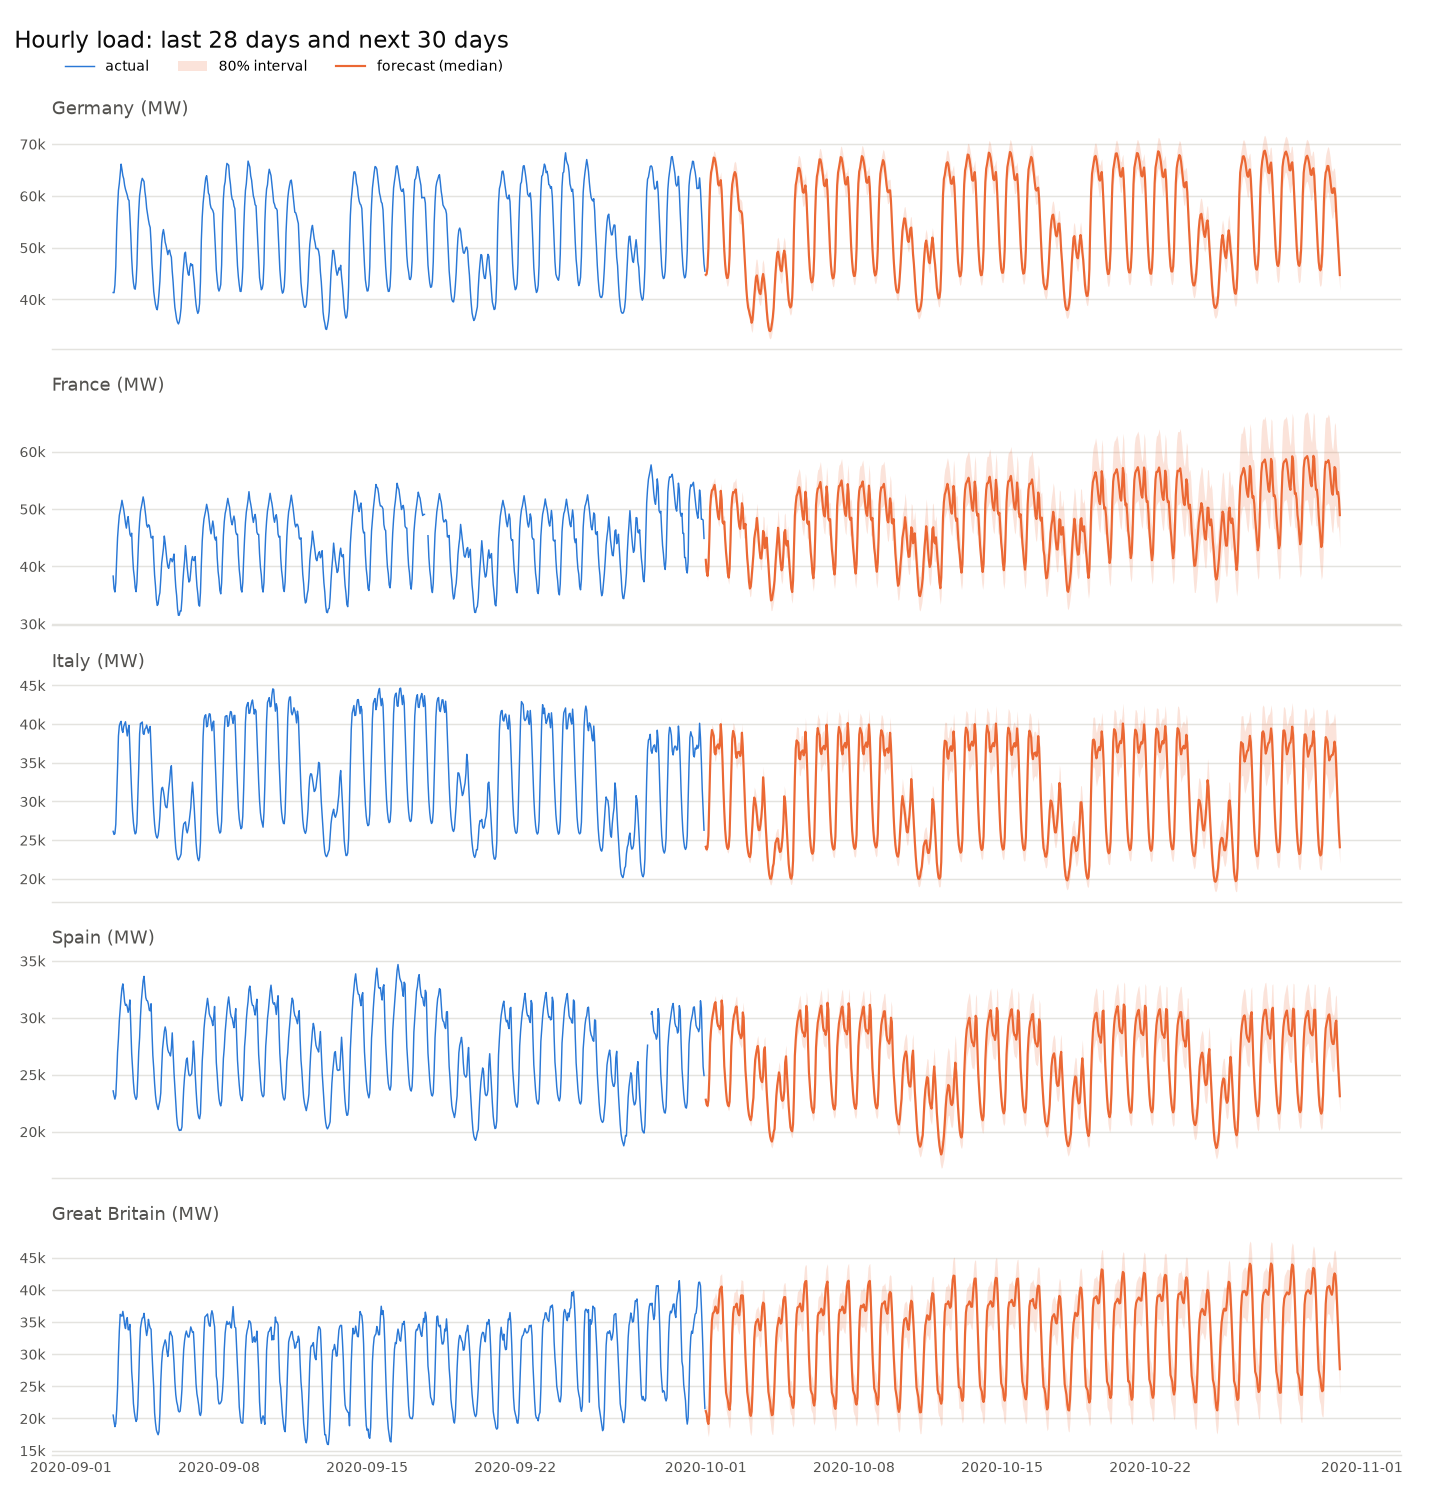

Values plotted in this chart, from the file beside it:
, low, low, low, low, low, median, median, median, median, median, high, high, high, high, high, mean, mean, mean, mean, mean
, DE, FR, IT, ES, GB, DE, FR, IT, ES, GB, DE, FR, IT, ES, GB, DE, FR, IT, ES, GB
time, , , , , , , , , , , , , , , , , , , , 
2020-10-01 00:00:00+00:00, 44387, 40458, 23810, 22603, 20157, 44752, 41141, 24127, 22798, 21129, 45081, 41779, 24406, 22976, 22049, 44744, 41125, 24114, 22791, 21103
2020-10-01 01:00:00+00:00, 44432, 38359, 23441, 22176, 19284, 44917, 39111, 23770, 22383, 20655, 45378, 39836, 24063, 22573, 21953, 44913, 39100, 23759, 22377, 20611
2020-10-01 02:00:00+00:00, 45615, 37567, 23737, 22034, 17792, 46237, 38339, 24087, 22257, 19531, 46854, 39075, 24392, 22450, 21173, 46241, 38320, 24074, 22248, 19505
2020-10-01 03:00:00+00:00, 49097, 38982, 25176, 22487, 17150, 49900, 39879, 25574, 22741, 19120, 50715, 40736, 25932, 22959, 21038, 49916, 39870, 25566, 22733, 19126
2020-10-01 04:00:00+00:00, 56311, 43374, 29598, 24370, 18307, 57320, 44490, 30103, 24678, 20563, 58243, 45617, 30583, 24958, 22759, 57294, 44497, 30098, 24675, 20570
2020-10-01 05:00:00+00:00, 61134, 49047, 34032, 27434, 23576, 62181, 50299, 34625, 27810, 25996, 63213, 51544, 35186, 28171, 28399, 62163, 50291, 34613, 27800, 25987
2020-10-01 06:00:00+00:00, 63424, 51107, 37534, 28527, 29559, 64501, 52334, 38213, 28945, 32046, 65549, 53559, 38881, 29372, 34357, 64476, 52319, 38198, 28941, 31957
2020-10-01 07:00:00+00:00, 64118, 52041, 38517, 29326, 32953, 65281, 53267, 39234, 29783, 35264, 66421, 54494, 39960, 30233, 37414, 65266, 53262, 39231, 29778, 35181
2020-10-01 08:00:00+00:00, 65052, 52115, 38044, 29815, 33929, 66326, 53347, 38830, 30287, 36321, 67536, 54598, 39629, 30768, 38511, 66296, 53344, 38823, 30284, 36226
2020-10-01 09:00:00+00:00, 65988, 52465, 37605, 30184, 33836, 67385, 53759, 38474, 30719, 36466, 68649, 55020, 39309, 31230, 38711, 67331, 53750, 38456, 30709, 36326
2020-10-01 10:00:00+00:00, 65879, 52871, 35386, 30668, 34100, 67275, 54191, 36305, 31220, 36743, 68564, 55468, 37201, 31761, 38960, 67214, 54168, 36293, 31210, 36582
2020-10-01 11:00:00+00:00, 64926, 51584, 35109, 30779, 34784, 66508, 52963, 36071, 31376, 37391, 67959, 54295, 36988, 31960, 39624, 66432, 52941, 36054, 31367, 37243
2020-10-01 12:00:00+00:00, 63762, 49972, 36009, 29801, 34170, 65441, 51336, 36976, 30419, 36836, 66986, 52683, 37894, 31022, 39161, 65373, 51329, 36948, 30410, 36698
2020-10-01 13:00:00+00:00, 62209, 48571, 36247, 28997, 33620, 63997, 49889, 37196, 29588, 36332, 65638, 51212, 38106, 30184, 38626, 63930, 49898, 37176, 29585, 36185
2020-10-01 14:00:00+00:00, 60409, 47402, 36425, 28667, 33578, 62241, 48641, 37370, 29265, 36490, 63899, 49916, 38269, 29845, 38912, 62174, 48663, 37350, 29258, 36331
2020-10-01 15:00:00+00:00, 60253, 46919, 35955, 28666, 35669, 61981, 48195, 36819, 29258, 38470, 63620, 49496, 37680, 29836, 40745, 61936, 48218, 36815, 29255, 38303
2020-10-01 16:00:00+00:00, 60464, 48876, 36354, 28422, 37400, 62219, 50181, 37238, 28982, 40027, 63786, 51489, 38074, 29536, 42196, 62145, 50189, 37225, 28978, 39877
2020-10-01 17:00:00+00:00, 61229, 51744, 39111, 28763, 37939, 63025, 53163, 39984, 29355, 40287, 64609, 54511, 40848, 29939, 42343, 62934, 53141, 39967, 29354, 40175
2020-10-01 18:00:00+00:00, 59221, 50326, 37491, 30882, 38251, 60966, 51608, 38277, 31519, 40511, 62469, 52858, 39041, 32156, 42533, 60872, 51597, 38257, 31507, 40402
2020-10-01 19:00:00+00:00, 55203, 46571, 34462, 30358, 35782, 56978, 47733, 35159, 30948, 38135, 58519, 49000, 35859, 31531, 40246, 56905, 47775, 35154, 30935, 38035
2020-10-01 20:00:00+00:00, 51621, 46352, 30969, 27510, 31621, 53309, 47446, 31561, 27974, 33977, 54763, 48557, 32147, 28452, 36193, 53254, 47463, 31564, 27979, 33920
2020-10-01 21:00:00+00:00, 47816, 46681, 28151, 25340, 27258, 49368, 47814, 28677, 25730, 29672, 50734, 48969, 29198, 26113, 31951, 49334, 47828, 28682, 25735, 29636
2020-10-01 22:00:00+00:00, 45207, 43586, 25791, 24284, 23986, 46738, 44672, 26317, 24673, 26515, 48038, 45766, 26793, 25032, 28925, 46691, 44683, 26309, 24671, 26500
2020-10-01 23:00:00+00:00, 43478, 41325, 24382, 23141, 21346, 44974, 42428, 24902, 23512, 24017, 46248, 43546, 25351, 23857, 26638, 44913, 42444, 24884, 23507, 24019
2020-10-02 00:00:00+00:00, 42584, 39637, 23561, 22327, 20623, 44122, 40765, 24106, 22709, 23314, 45383, 41872, 24566, 23046, 25881, 44038, 40768, 24080, 22696, 23286
2020-10-02 01:00:00+00:00, 42622, 37684, 23282, 21958, 20098, 44186, 38817, 23834, 22347, 22785, 45464, 39904, 24290, 22677, 25329, 44106, 38823, 23809, 22330, 22742
2020-10-02 02:00:00+00:00, 43507, 36875, 23562, 21815, 18791, 45258, 38034, 24130, 22227, 21666, 46654, 39169, 24605, 22565, 24375, 45153, 38041, 24105, 22208, 21621
2020-10-02 03:00:00+00:00, 46427, 38213, 24946, 22165, 18440, 48558, 39571, 25590, 22619, 21325, 50263, 40926, 26165, 22998, 24119, 48417, 39587, 25575, 22602, 21310
2020-10-02 04:00:00+00:00, 52349, 42485, 29064, 23927, 19674, 55226, 44209, 29899, 24476, 22629, 57224, 45965, 30668, 25001, 25532, 54940, 44229, 29880, 24470, 22619
2020-10-02 05:00:00+00:00, 56681, 47983, 33335, 26769, 24360, 59833, 50018, 34338, 27497, 27297, 61909, 51870, 35229, 28195, 30014, 59483, 49968, 34297, 27478, 27219
2020-10-02 06:00:00+00:00, 59177, 50101, 36986, 27924, 30316, 62210, 52017, 38082, 28724, 33142, 64229, 53770, 39074, 29463, 35549, 61865, 51967, 38037, 28699, 32990
2020-10-02 07:00:00+00:00, 60033, 51031, 37911, 28797, 33621, 63157, 52945, 39107, 29652, 36246, 65256, 54706, 40193, 30429, 38440, 62812, 52915, 39068, 29625, 36085
2020-10-02 08:00:00+00:00, 61482, 51026, 37440, 29345, 34610, 64117, 52853, 38705, 30208, 37332, 66383, 54720, 39950, 31068, 39608, 64004, 52858, 38683, 30203, 37180
2020-10-02 09:00:00+00:00, 62032, 51187, 36834, 29561, 34526, 64588, 53046, 38184, 30437, 37320, 66690, 54946, 39433, 31300, 39653, 64450, 53057, 38139, 30423, 37174
2020-10-02 10:00:00+00:00, 61590, 51552, 34798, 29975, 34648, 64213, 53418, 36172, 30884, 37401, 66391, 55407, 37406, 31764, 39805, 64097, 53459, 36121, 30872, 37266
2020-10-02 11:00:00+00:00, 60344, 49994, 34186, 30071, 35108, 62985, 51896, 35621, 30993, 37853, 65293, 53917, 36943, 31927, 40306, 62866, 51913, 35566, 30982, 37727
2020-10-02 12:00:00+00:00, 58259, 48258, 34862, 29133, 33860, 60881, 50189, 36348, 30052, 36906, 63231, 52190, 37674, 30969, 39480, 60766, 50207, 36278, 30042, 36757
2020-10-02 13:00:00+00:00, 56424, 46432, 34937, 28114, 33306, 58932, 48263, 36336, 28986, 36262, 61327, 50194, 37634, 29873, 38776, 58871, 48305, 36294, 28985, 36131
2020-10-02 14:00:00+00:00, 54769, 45156, 35056, 27736, 33043, 57250, 46971, 36413, 28605, 36021, 59633, 48932, 37693, 29476, 38651, 57214, 47022, 36372, 28602, 35900
2020-10-02 15:00:00+00:00, 54575, 44713, 34484, 27580, 34444, 57020, 46533, 35862, 28456, 37340, 59347, 48466, 37167, 29353, 39927, 56983, 46577, 35830, 28458, 37226
2020-10-02 16:00:00+00:00, 54599, 46434, 34959, 27347, 36467, 56997, 48303, 36327, 28196, 39095, 59247, 50312, 37641, 29076, 41591, 56948, 48347, 36305, 28199, 39018
2020-10-02 17:00:00+00:00, 54253, 49040, 37580, 27561, 36699, 56609, 51004, 38880, 28417, 39149, 58777, 53064, 40080, 29269, 41493, 56552, 51036, 38846, 28416, 39093
2020-10-02 18:00:00+00:00, 52352, 48215, 35838, 29648, 36767, 54514, 50120, 37001, 30469, 39091, 56517, 52203, 38128, 31364, 41399, 54489, 50166, 36978, 30478, 39052
2020-10-02 19:00:00+00:00, 49539, 44905, 32855, 29229, 34460, 51355, 46610, 33900, 29998, 36878, 53172, 48582, 34975, 30835, 39170, 51370, 46704, 33899, 30004, 36813
2020-10-02 20:00:00+00:00, 46606, 45034, 29719, 26653, 30777, 48278, 46727, 30634, 27297, 33116, 49897, 48595, 31576, 27979, 35345, 48269, 46793, 30641, 27307, 33063
2020-10-02 21:00:00+00:00, 43411, 45742, 27162, 24829, 27267, 45015, 47404, 27999, 25368, 29545, 46571, 49246, 28880, 25948, 31755, 44999, 47461, 28011, 25379, 29518
2020-10-02 22:00:00+00:00, 40453, 42647, 24933, 23803, 24278, 42038, 44201, 25720, 24312, 26817, 43572, 45959, 26520, 24849, 29252, 42017, 44270, 25723, 24321, 26784
2020-10-02 23:00:00+00:00, 38385, 39979, 23546, 22503, 21354, 39911, 41456, 24277, 22988, 24113, 41354, 43123, 25030, 23483, 26706, 39869, 41526, 24278, 22991, 24078
2020-10-03 00:00:00+00:00, 36934, 38257, 22731, 21550, 20238, 38448, 39729, 23433, 22016, 23055, 39860, 41428, 24132, 22486, 25718, 38394, 39798, 23420, 22012, 23003
2020-10-03 01:00:00+00:00, 36306, 35900, 22193, 20968, 19336, 37813, 37352, 22927, 21449, 22240, 39326, 39037, 23637, 21929, 24923, 37783, 37429, 22910, 21443, 22181
2020-10-03 02:00:00+00:00, 35518, 34673, 22038, 20669, 17900, 37057, 36140, 22788, 21168, 20859, 38585, 37819, 23471, 21647, 23638, 37044, 36214, 22764, 21159, 20807
2020-10-03 03:00:00+00:00, 34672, 34884, 22536, 20458, 17315, 36420, 36472, 23338, 20997, 20386, 38177, 38289, 24069, 21487, 23151, 36423, 36555, 23315, 20983, 20301
2020-10-03 04:00:00+00:00, 33627, 36450, 24329, 20757, 17952, 35495, 38133, 25205, 21332, 21056, 37708, 40104, 26083, 21884, 23867, 35599, 38232, 25201, 21326, 20981
2020-10-03 05:00:00+00:00, 34026, 38268, 26089, 21604, 21164, 36046, 40156, 27142, 22264, 24209, 38676, 42429, 28233, 22962, 26977, 36256, 40268, 27145, 22273, 24116
2020-10-03 06:00:00+00:00, 35657, 40082, 28075, 22228, 25739, 38068, 42032, 29269, 22958, 28538, 41462, 44378, 30559, 23732, 31148, 38390, 42151, 29278, 22973, 28441
2020-10-03 07:00:00+00:00, 37720, 42795, 29159, 24094, 29861, 40503, 44859, 30490, 24879, 32398, 44321, 47289, 31862, 25730, 34558, 40847, 44960, 30476, 24891, 32243
2020-10-03 08:00:00+00:00, 39821, 43785, 28698, 25473, 31971, 42589, 45912, 30042, 26290, 34281, 46249, 48445, 31487, 27176, 36253, 42897, 46026, 30053, 26299, 34141
2020-10-03 09:00:00+00:00, 41522, 44521, 27963, 25984, 32685, 44303, 46690, 29341, 26801, 35013, 47765, 49224, 30804, 27683, 36960, 44518, 46802, 29353, 26811, 34866
... 662 more rows
